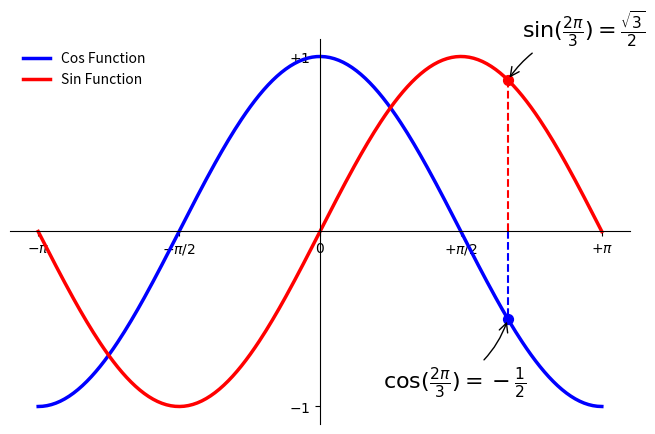

Reproduce this figure in Python.
# -----------------------------------------------------------------------------
# Copyright (c) 2015, Nicolas P. Rougier. All Rights Reserved.
# Distributed under the (new) BSD License. See LICENSE.txt for more info.
# -----------------------------------------------------------------------------
import numpy as np
import matplotlib.pyplot as plt

plt.figure(figsize=(8, 5), dpi=80)
ax = plt.subplot(111)
ax.spines['right'].set_color('none')
ax.spines['top'].set_color('none')
ax.xaxis.set_ticks_position('bottom')
ax.spines['bottom'].set_position(('data', 0))
ax.yaxis.set_ticks_position('left')
ax.spines['left'].set_position(('data', 0))

X = np.linspace(-np.pi, np.pi, 256, endpoint=True)
C, S = np.cos(X), np.sin(X)

plt.plot(X, C, color="blue", linewidth=2.5, linestyle="-", label="Cos Function")
plt.plot(X, S, color="red", linewidth=2.5, linestyle="-", label="Sin Function")

plt.xlim(X.min() * 1.1, X.max() * 1.1)
plt.xticks([-np.pi, -np.pi / 2, 0, np.pi / 2, np.pi],
           [r'$-\pi$', r'$-\pi/2$', r'$0$', r'$+\pi/2$', r'$+\pi$'])

plt.ylim(C.min() * 1.1, C.max() * 1.1)
plt.yticks([-1, +1],
           [r'$-1$', r'$+1$'])

t = 2 * np.pi / 3
plt.plot([t, t], [0, np.cos(t)],
         color='blue', linewidth=1.5, linestyle="--")
plt.scatter([t, ], [np.cos(t), ], 50, color='blue')
plt.annotate(r'$\sin(\frac{2\pi}{3})=\frac{\sqrt{3}}{2}$',
             xy=(t, np.sin(t)), xycoords='data',
             xytext=(+10, +30), textcoords='offset points', fontsize=16,
             arrowprops=dict(arrowstyle="->", connectionstyle="arc3,rad=.2"))

plt.plot([t, t], [0, np.sin(t)],
         color='red', linewidth=1.5, linestyle="--")
plt.scatter([t, ], [np.sin(t), ], 50, color='red')
plt.annotate(r'$\cos(\frac{2\pi}{3})=-\frac{1}{2}$',
             xy=(t, np.cos(t)), xycoords='data',
             xytext=(-90, -50), textcoords='offset points', fontsize=16,
             arrowprops=dict(arrowstyle="->", connectionstyle="arc3,rad=.2"))

plt.legend(loc='upper left', frameon=False)
plt.show()